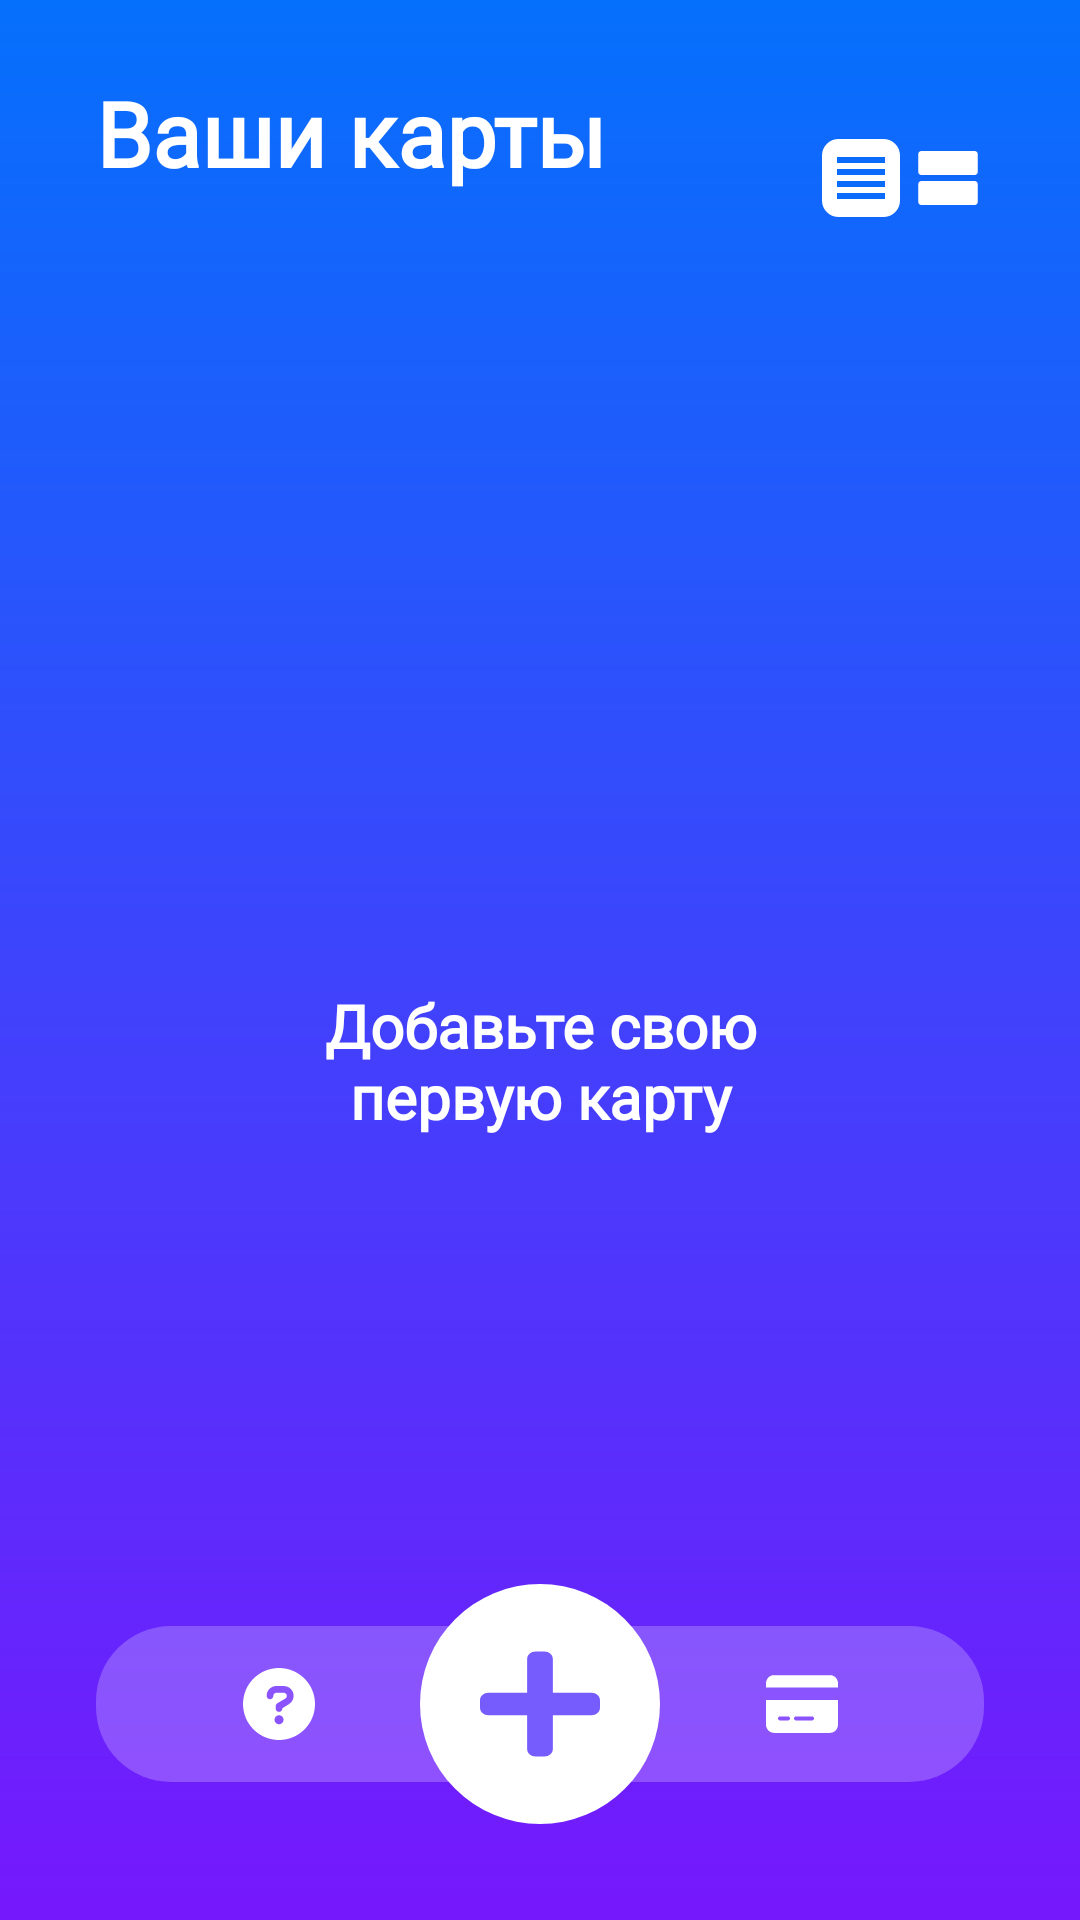

This screen was rendered from an Android layout file. Write that file and the resources it references.
<!-- AndroidManifest.xml: application theme Theme.EGKS -->
<!-- res/layout/new_activity.xml -->
<?xml version="1.0" encoding="utf-8"?>
<androidx.constraintlayout.widget.ConstraintLayout xmlns:android="http://schemas.android.com/apk/res/android"
    xmlns:app="http://schemas.android.com/apk/res-auto"
    xmlns:tools="http://schemas.android.com/tools"
    android:layout_width="match_parent"
    android:layout_height="match_parent"
    android:background="@drawable/background_main">

    <TextView
        android:id="@+id/textView8"
        android:layout_width="0dp"
        android:layout_height="wrap_content"
        android:layout_marginStart="32dp"
        android:layout_marginTop="24dp"
        android:fontFamily="@font/open_sans"
        android:text="Ваши карты"
        android:textColor="@color/white"
        android:textSize="30sp"
        android:textStyle="bold"
        app:layout_constraintStart_toStartOf="parent"
        app:layout_constraintTop_toTopOf="parent" />

    <androidx.constraintlayout.widget.ConstraintLayout
        android:id="@+id/typeITLayout"
        android:layout_width="0dp"
        android:layout_height="wrap_content"
        android:layout_marginStart="8dp"
        android:layout_marginEnd="32dp"
        android:layout_marginBottom="8dp"
        app:layout_constraintBottom_toTopOf="@+id/frameLayout"
        app:layout_constraintEnd_toEndOf="parent"
        app:layout_constraintHorizontal_bias="1.0"
        app:layout_constraintStart_toEndOf="@+id/textView8">

        <ImageButton
            android:id="@+id/blockITBtn"
            android:layout_width="wrap_content"
            android:layout_height="wrap_content"
            android:background="@android:color/transparent"
            app:layout_constraintBottom_toBottomOf="parent"
            app:layout_constraintEnd_toEndOf="parent"
            app:layout_constraintTop_toTopOf="parent"
            app:srcCompat="@drawable/block_icon" />

        <ImageButton
            android:id="@+id/rowITBtn"
            android:layout_width="wrap_content"
            android:layout_height="wrap_content"
            android:layout_marginEnd="4dp"
            android:background="@drawable/item_selector_shape"
            app:layout_constraintBottom_toBottomOf="parent"
            app:layout_constraintEnd_toStartOf="@+id/blockITBtn"
            app:layout_constraintTop_toTopOf="parent"
            app:srcCompat="@drawable/list_icon_blue" />
    </androidx.constraintlayout.widget.ConstraintLayout>

    <FrameLayout
        android:id="@+id/frameLayout"
        android:layout_width="0dp"
        android:layout_height="0dp"
        android:layout_marginStart="32dp"
        android:layout_marginTop="16dp"
        android:layout_marginEnd="32dp"
        android:layout_marginBottom="16dp"
        app:layout_constraintBottom_toTopOf="@+id/constraintLayout4"
        app:layout_constraintEnd_toEndOf="parent"
        app:layout_constraintStart_toStartOf="parent"
        app:layout_constraintTop_toBottomOf="@+id/textView8">

        <androidx.constraintlayout.widget.ConstraintLayout
            android:id="@+id/errorScreen"
            android:layout_width="match_parent"
            android:layout_height="match_parent">

            <androidx.constraintlayout.widget.ConstraintLayout
                android:layout_width="wrap_content"
                android:layout_height="wrap_content"
                app:layout_constraintBottom_toBottomOf="parent"
                app:layout_constraintEnd_toEndOf="parent"
                app:layout_constraintStart_toStartOf="parent"
                app:layout_constraintTop_toTopOf="parent">

                <TextView
                    android:id="@+id/textView7"
                    android:layout_width="180dp"
                    android:layout_height="wrap_content"
                    android:layout_marginTop="16dp"
                    android:layout_marginBottom="1dp"
                    android:fontFamily="@font/open_sans"
                    android:text="Добавьте свою первую карту"
                    android:textAlignment="center"
                    android:textColor="@color/white"
                    android:textSize="20sp"
                    android:textStyle="bold"
                    app:layout_constraintBottom_toBottomOf="parent"
                    app:layout_constraintEnd_toEndOf="parent"
                    app:layout_constraintStart_toStartOf="parent"
                    app:layout_constraintTop_toBottomOf="@+id/imageView4" />

                <ImageView
                    android:id="@+id/imageView4"
                    android:layout_width="100dp"
                    android:layout_height="100dp"
                    app:layout_constraintEnd_toEndOf="parent"
                    app:layout_constraintStart_toStartOf="parent"
                    app:layout_constraintTop_toTopOf="parent"
                    app:srcCompat="@drawable/monkey" />
            </androidx.constraintlayout.widget.ConstraintLayout>

        </androidx.constraintlayout.widget.ConstraintLayout>

        <androidx.constraintlayout.widget.ConstraintLayout
            android:id="@+id/mainScreen"
            android:layout_width="match_parent"
            android:layout_height="match_parent">

            <ListView
                android:id="@+id/cardList"
                android:layout_width="match_parent"
                android:layout_height="match_parent"
                android:divider="@android:color/transparent"
                android:dividerHeight="8dp"
                app:layout_constraintBottom_toBottomOf="parent"
                app:layout_constraintEnd_toEndOf="parent"
                app:layout_constraintStart_toStartOf="parent"
                app:layout_constraintTop_toTopOf="parent">

            </ListView>
        </androidx.constraintlayout.widget.ConstraintLayout>
    </FrameLayout>

    <androidx.constraintlayout.widget.ConstraintLayout
        android:id="@+id/constraintLayout4"
        android:layout_width="match_parent"
        android:layout_height="80dp"
        android:layout_marginStart="32dp"
        android:layout_marginEnd="32dp"
        android:layout_marginBottom="32dp"
        app:layout_constraintBottom_toBottomOf="parent"
        app:layout_constraintEnd_toEndOf="parent"
        app:layout_constraintStart_toStartOf="parent">

        <FrameLayout
            android:layout_width="match_parent"
            android:layout_height="match_parent"
            app:layout_constraintBottom_toBottomOf="parent"
            app:layout_constraintEnd_toEndOf="parent"
            app:layout_constraintStart_toStartOf="parent"
            app:layout_constraintTop_toTopOf="parent">

            <androidx.constraintlayout.widget.ConstraintLayout
                android:layout_width="match_parent"
                android:layout_height="match_parent">

                <androidx.constraintlayout.widget.ConstraintLayout
                    android:id="@+id/constraintLayout"
                    android:layout_width="match_parent"
                    android:layout_height="52dp"
                    android:background="@drawable/bottom_menu"
                    app:layout_constraintBottom_toBottomOf="parent"
                    app:layout_constraintEnd_toEndOf="parent"
                    app:layout_constraintStart_toStartOf="parent"
                    app:layout_constraintTop_toTopOf="parent">

                    <LinearLayout
                        android:layout_width="match_parent"
                        android:layout_height="match_parent"
                        android:orientation="horizontal"
                        app:layout_constraintBottom_toBottomOf="parent"
                        app:layout_constraintEnd_toEndOf="parent"
                        app:layout_constraintStart_toStartOf="parent"
                        app:layout_constraintTop_toTopOf="parent">

                        <androidx.constraintlayout.widget.ConstraintLayout
                            android:layout_width="match_parent"
                            android:layout_height="match_parent"
                            android:layout_weight="0.5">

                            <ImageButton
                                android:id="@+id/infoBtn"
                                android:layout_width="0dp"
                                android:layout_height="48dp"
                                android:background="@android:color/transparent"
                                android:src="@drawable/ic_circle_question_solid"
                                app:layout_constraintBottom_toBottomOf="parent"
                                app:layout_constraintEnd_toEndOf="parent"
                                app:layout_constraintStart_toStartOf="parent"
                                app:layout_constraintTop_toTopOf="parent" />
                        </androidx.constraintlayout.widget.ConstraintLayout>

                        <androidx.constraintlayout.widget.ConstraintLayout
                            android:layout_width="match_parent"
                            android:layout_height="match_parent"
                            android:layout_weight="0.7">

                        </androidx.constraintlayout.widget.ConstraintLayout>

                        <androidx.constraintlayout.widget.ConstraintLayout
                            android:layout_width="match_parent"
                            android:layout_height="match_parent"
                            android:layout_weight="0.5">

                            <ImageButton
                                android:id="@+id/checkBtn"
                                android:layout_width="0dp"
                                android:layout_height="48dp"
                                android:background="@android:color/transparent"
                                app:layout_constraintBottom_toBottomOf="parent"
                                app:layout_constraintEnd_toEndOf="parent"
                                app:layout_constraintStart_toStartOf="parent"
                                app:layout_constraintTop_toTopOf="parent"
                                app:srcCompat="@drawable/ic_credit_card_solid" />
                        </androidx.constraintlayout.widget.ConstraintLayout>
                    </LinearLayout>
                </androidx.constraintlayout.widget.ConstraintLayout>

                <androidx.constraintlayout.widget.ConstraintLayout
                    android:layout_width="80dp"
                    android:layout_height="80dp"
                    android:background="@drawable/white_circle"
                    app:layout_constraintBottom_toBottomOf="parent"
                    app:layout_constraintEnd_toEndOf="@+id/constraintLayout"
                    app:layout_constraintStart_toStartOf="@+id/constraintLayout"
                    app:layout_constraintTop_toTopOf="parent">

                    <Button
                        android:id="@+id/plusBtn"
                        android:layout_width="80dp"
                        android:layout_height="80dp"
                        android:background="@android:color/transparent"
                        android:textSize="48sp"
                        app:layout_constraintBottom_toBottomOf="parent"
                        app:layout_constraintEnd_toEndOf="parent"
                        app:layout_constraintStart_toStartOf="parent"
                        app:layout_constraintTop_toTopOf="parent" />
                </androidx.constraintlayout.widget.ConstraintLayout>
            </androidx.constraintlayout.widget.ConstraintLayout>

        </FrameLayout>

    </androidx.constraintlayout.widget.ConstraintLayout>

</androidx.constraintlayout.widget.ConstraintLayout>
<!-- resources referenced by this layout -->
<resources>
  <color name="white">#FFFFFFFF</color>
  <!-- drawable background_main (drawable) -->
  <?xml version="1.0" encoding="utf-8"?>
  <shape xmlns:android="http://schemas.android.com/apk/res/android">
      <gradient
          android:type="linear"
          android:angle="-90"
          android:startColor="#0570fc"
          android:endColor="#7618fc" />
  </shape>
  <!-- drawable block_icon (drawable) -->
  <vector android:height="24dp" android:tint="#FFFFFF"
      android:viewportHeight="24" android:viewportWidth="23"
      android:width="24dp" xmlns:android="http://schemas.android.com/apk/res/android">
      <path android:fillColor="@android:color/white" android:pathData="M20,13L3,13c-0.55,0 -1,0.45 -1,1v6c0,0.55 0.45,1 1,1h17c0.55,0 1,-0.45 1,-1v-6c0,-0.55 -0.45,-1 -1,-1zM20,3L3,3c-0.55,0 -1,0.45 -1,1v6c0,0.55 0.45,1 1,1h17c0.55,0 1,-0.45 1,-1L21,4c0,-0.55 -0.45,-1 -1,-1z"/>
  </vector>
  <!-- drawable bottom_menu (drawable) -->
  <?xml version="1.0" encoding="utf-8"?>
  <selector xmlns:android="http://schemas.android.com/apk/res/android">
      <item>
          <shape android:shape="rectangle">
  
              <corners
                  android:radius="25dp"/>
  
              <solid android:color="#39ffffff"/>
          </shape>
      </item>
  </selector>
  <!-- drawable item_selector_shape (drawable) -->
  <?xml version="1.0" encoding="utf-8"?>
  <shape xmlns:android="http://schemas.android.com/apk/res/android"
      android:shape="rectangle" >
  
      <corners android:radius="5dp"/>
  
      <gradient
          android:angle="90"
          android:endColor="#fff"
          android:startColor="#fff"
          android:type="linear" />
  
      <stroke
          android:width="1dp"
          android:color="#fff" />
  
      <padding
          android:bottom="1dp"
          android:left="1dp"
          android:right="1dp"
          android:top="1dp" />
  
  </shape>
  <!-- drawable list_icon_blue (drawable) -->
  <vector android:height="24dp" android:tint="#0B6CFB"
      android:viewportHeight="24" android:viewportWidth="24"
      android:width="24dp" xmlns:android="http://schemas.android.com/apk/res/android">
      <path android:fillColor="@android:color/white" android:pathData="M4,15h16v-2L4,13v2zM4,19h16v-2L4,17v2zM4,11h16L20,9L4,9v2zM4,5v2h16L20,5L4,5z"/>
  </vector>
  <!-- drawable white_circle (drawable) -->
  <?xml version="1.0" encoding="utf-8"?>
  <layer-list
      xmlns:android="http://schemas.android.com/apk/res/android">
      <item>
          <shape android:shape="oval">
              <solid android:color="#fff"/>
          </shape>
      </item>
      <item
          android:drawable="@drawable/ic_plus"
          android:bottom="20dp"
          android:top="20dp"
          android:left="20dp"
          android:right="20dp"/>
  </layer-list>
  <style name="Theme.EGKS" parent="Theme.MaterialComponents.DayNight.NoActionBar">
          
          <item name="colorPrimary">#0570fc</item>
          <item name="colorPrimaryVariant">#0570fc</item>
          <item name="colorOnPrimary">@color/white</item>
          
          <item name="colorSecondary">@color/teal_200</item>
          <item name="colorSecondaryVariant">@color/teal_700</item>
          <item name="colorOnSecondary">@color/black</item>
          
          <item name="android:statusBarColor" tools:targetApi="l">?attr/colorPrimaryVariant</item>
          
      </style>
  <!-- drawable ic_plus (drawable) -->
  <vector xmlns:android="http://schemas.android.com/apk/res/android"
      android:width="190dp"
      android:height="200dp"
      android:viewportWidth="448"
      android:viewportHeight="512">
    <path
        android:pathData="M416,208H272V64c0,-17.67 -14.33,-32 -32,-32h-32c-17.67,0 -32,14.33 -32,32v144H32c-17.67,0 -32,14.33 -32,32v32c0,17.67 14.33,32 32,32h144v144c0,17.67 14.33,32 32,32h32c17.67,0 32,-14.33 32,-32V304h144c17.67,0 32,-14.33 32,-32v-32c0,-17.67 -14.33,-32 -32,-32z"
        android:fillColor="#765cfc"/>
  </vector>
  <color name="teal_200">#FF03DAC5</color>
  <color name="teal_700">#FF018786</color>
  <color name="black">#FF000000</color>
</resources>
